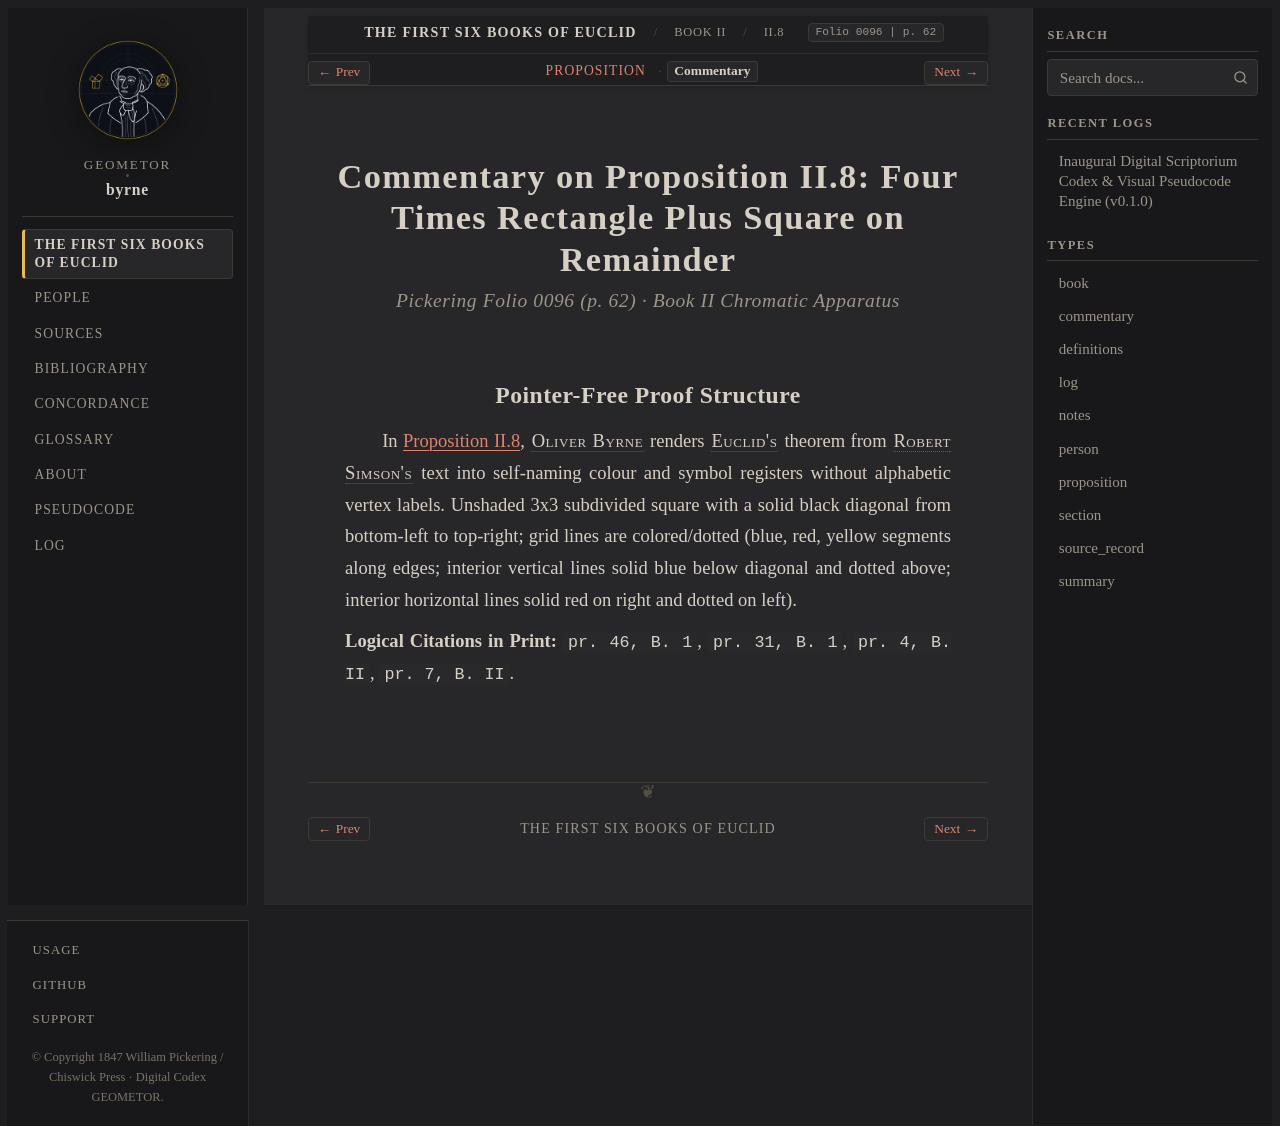

repository: geometor/byrne · page: coloured_euclid/book-ii/08/commentary.html · generator: sphinx

:canonical_id: II.8.commentary
:book: II
:proposition: 8
:order: 8
:type: commentary
:title: Commentary — Proposition II.8
:folio: 0096
:page: 62

.. _byrne-ii-8-commentary:

.. folio:: 0096
   :page: 62

Commentary on Proposition II.8: Four Times Rectangle Plus Square on Remainder
=============================================================================

.. rubric:: Pickering Folio 0096 (p. 62) · Book II Chromatic Apparatus

Pointer-Free Proof Structure
----------------------------

In :ref:`Proposition II.8 <byrne-ii-8>`, :person:`Oliver Byrne <byrne>` renders :person:`Euclid's <euclid>` theorem from :person:`Robert Simson's <simson>` text into self-naming colour and symbol registers without alphabetic vertex labels. Unshaded 3x3 subdivided square with a solid black diagonal from bottom-left to top-right; grid lines are colored/dotted (blue, red, yellow segments along edges; interior vertical lines solid blue below diagonal and dotted above; interior horizontal lines solid red on right and dotted on left).

**Logical Citations in Print:** ``pr. 46, B. 1``, ``pr. 31, B. 1``, ``pr. 4, B. II``, ``pr. 7, B. II``.
